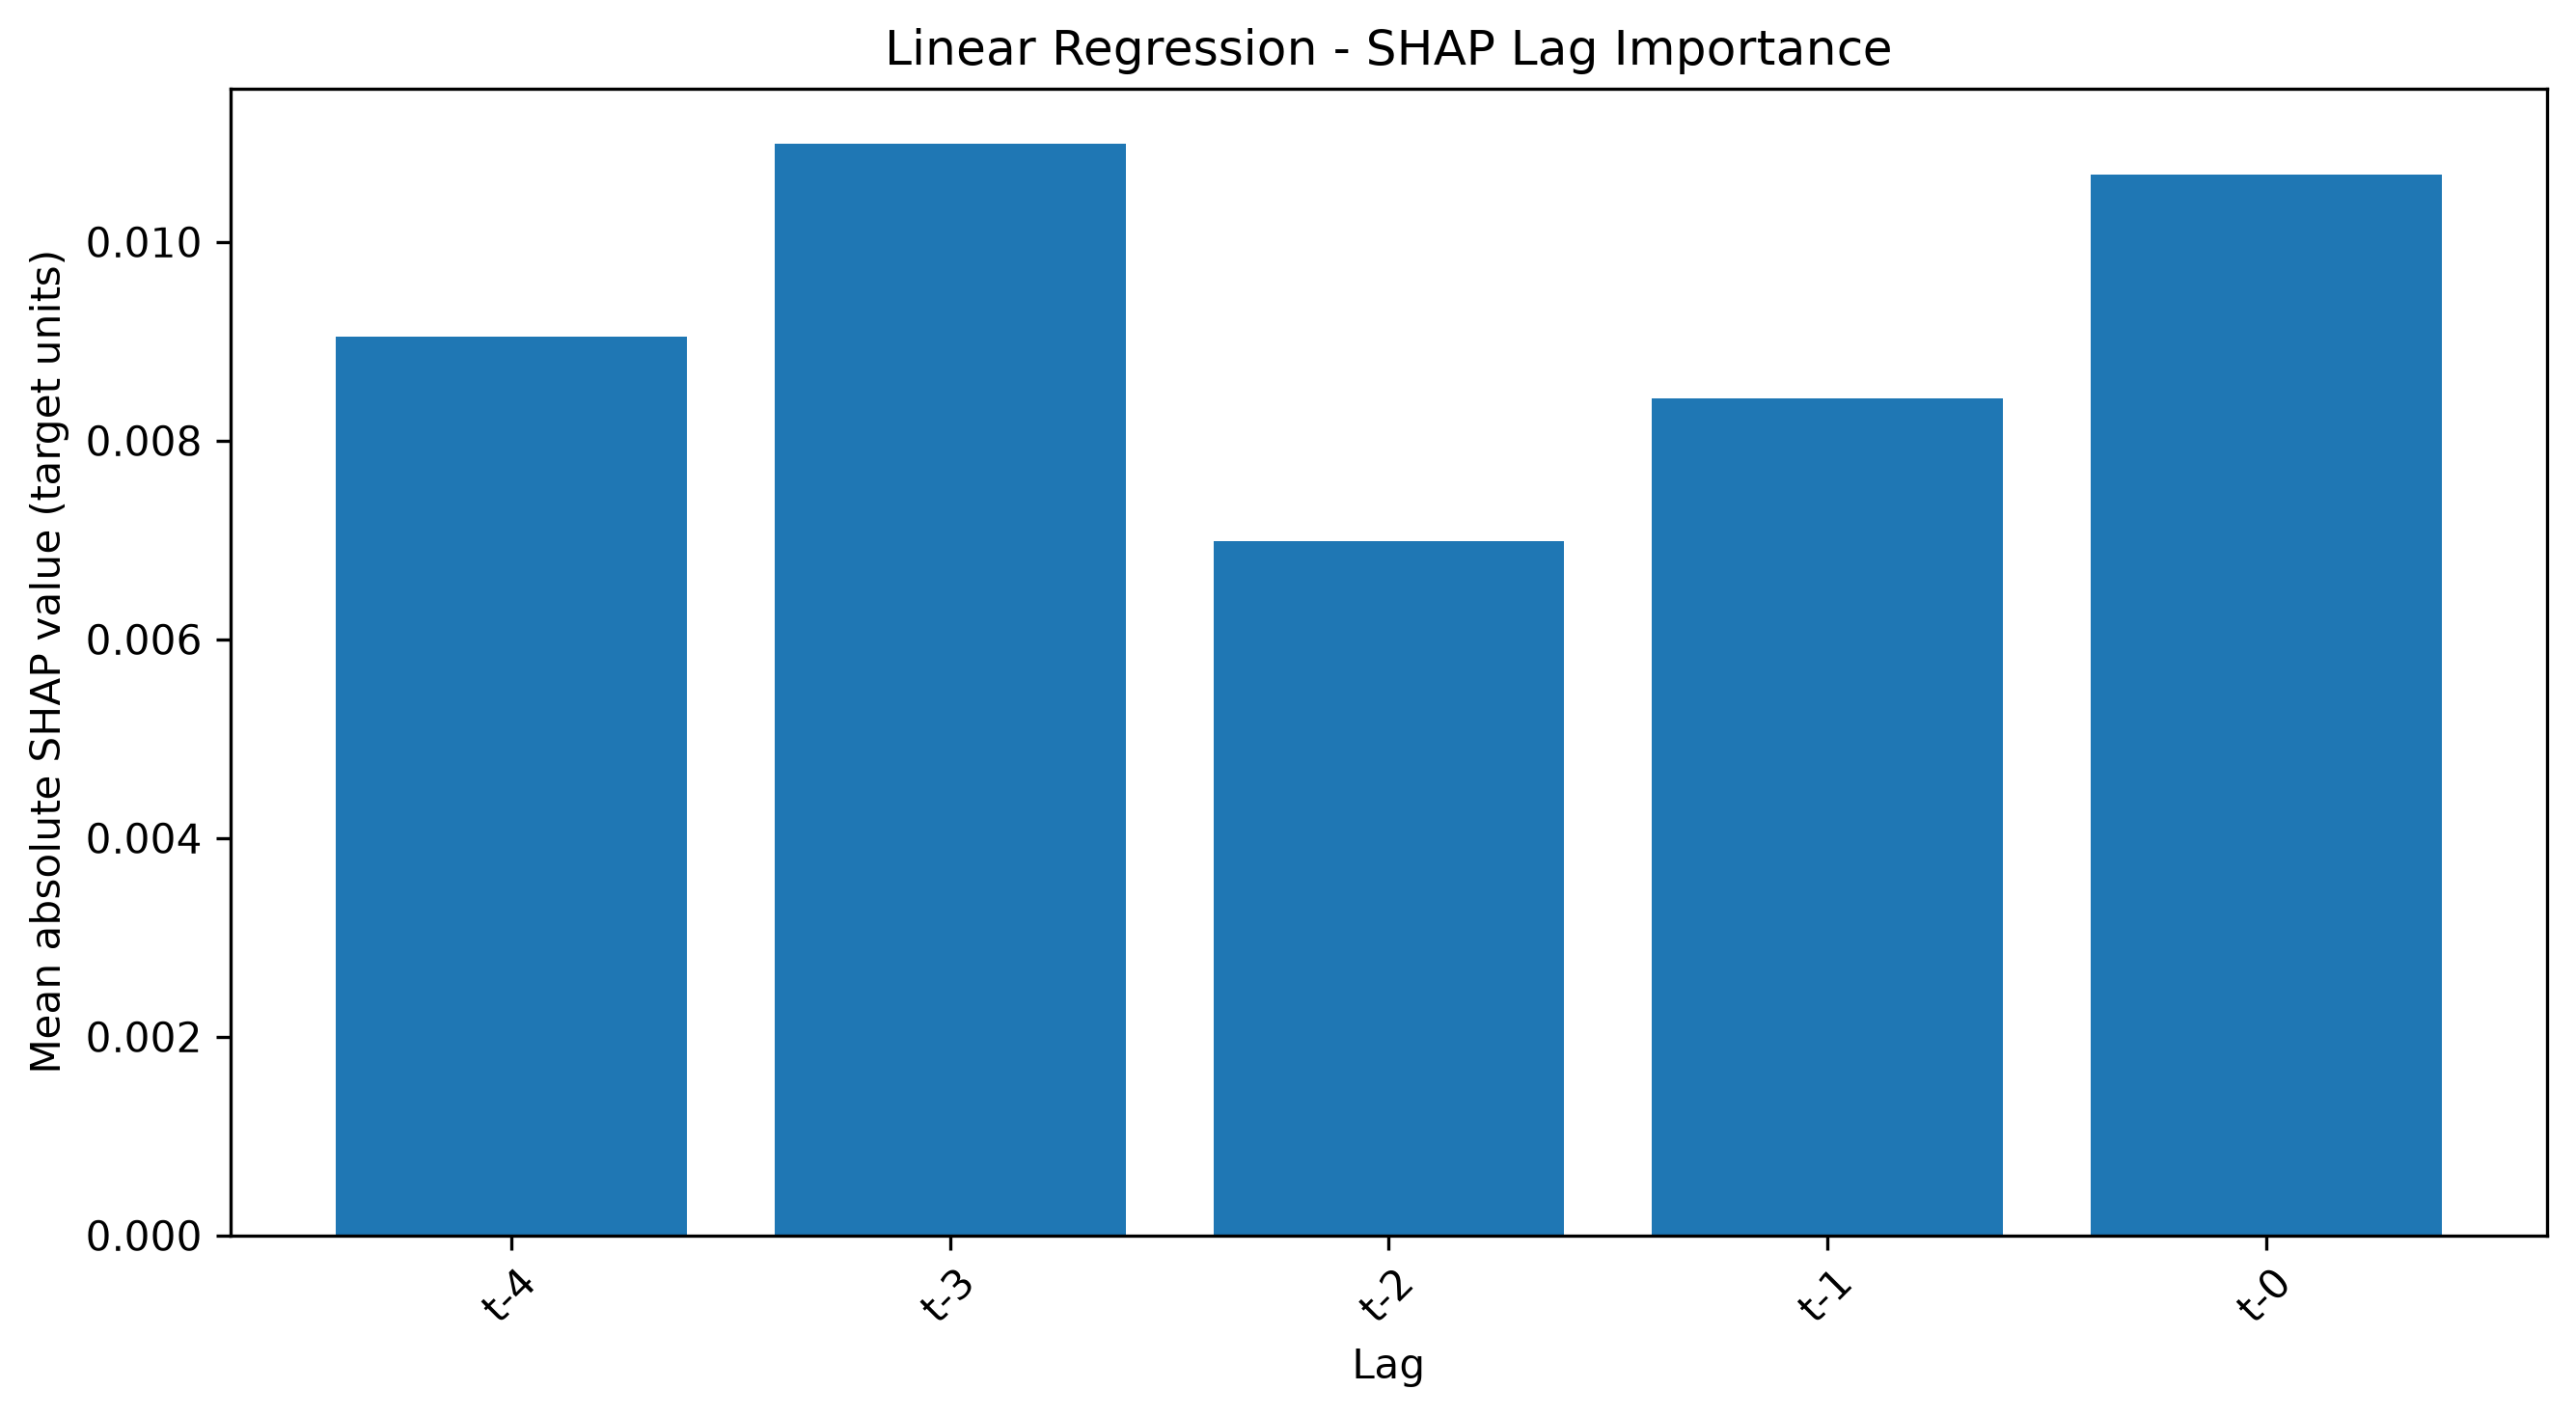

Values plotted in this chart, from the file beside it:
Lag, Mean |SHAP|, Rank
t-3, 0.01099, 1.0
t-0, 0.01067, 2.0
t-4, 0.009048, 3.0
t-1, 0.00843, 4.0
t-2, 0.006991, 5.0
